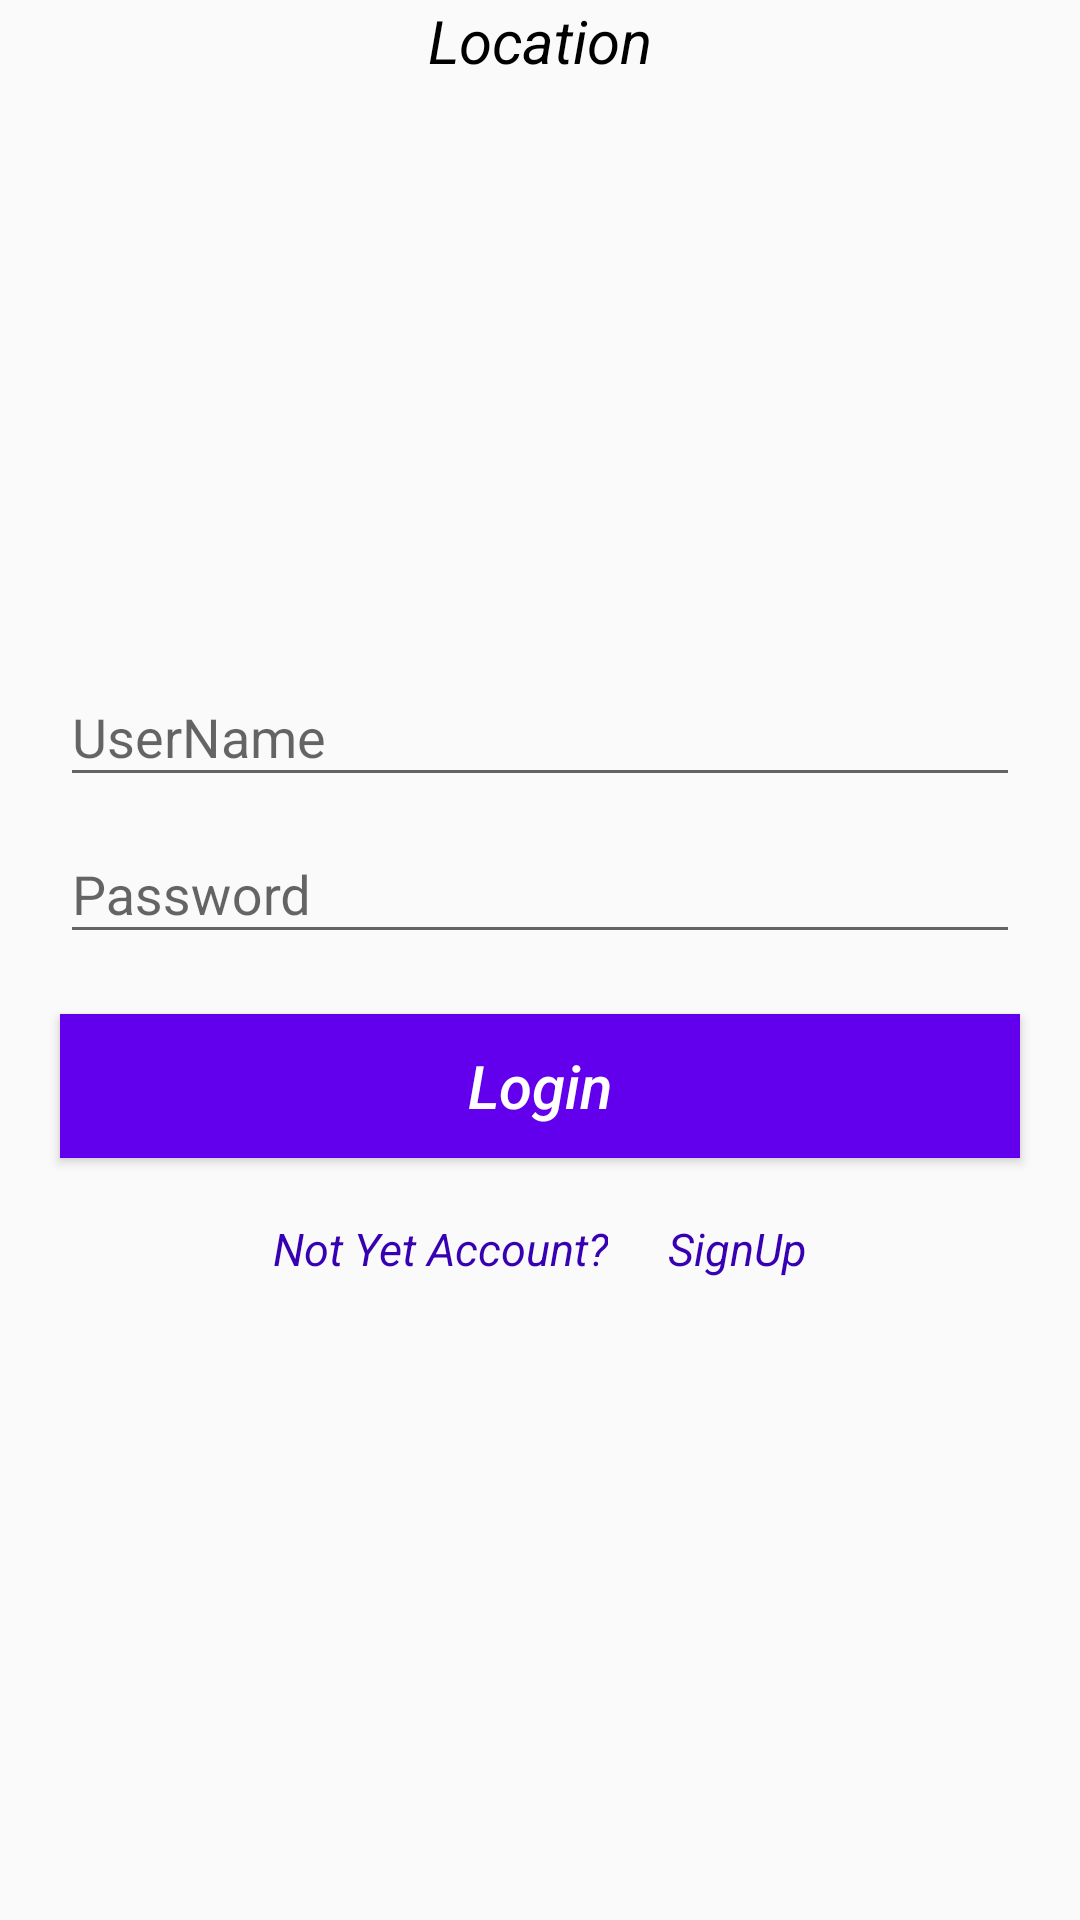

The Android layout XML behind this screen, and the referenced resources:
<!-- AndroidManifest.xml: application theme AppTheme -->
<!-- res/layout/activity_main.xml -->
<?xml version="1.0" encoding="utf-8"?>
<layout xmlns:android="http://schemas.android.com/apk/res/android">
<android.support.constraint.ConstraintLayout
    xmlns:app="http://schemas.android.com/apk/res-auto"
    xmlns:tools="http://schemas.android.com/tools"
    android:layout_width="match_parent"
    android:id="@+id/mainriit"
    android:layout_height="match_parent"
    tools:context=".MainActivity">
    <TextView
        android:id="@+id/txtLocation"
        android:text="Location"
        android:textStyle="italic"
        android:gravity="center"
        android:textColor="@android:color/black"
        android:textSize="20sp"
        android:layout_width="match_parent"
        android:layout_height="wrap_content" />
    <LinearLayout
        android:layout_gravity="center"
        android:gravity="center"
        android:orientation="vertical"
        android:layout_width="match_parent"
        android:layout_height="match_parent">
        <android.support.design.widget.TextInputLayout
            android:layout_width="match_parent"
            android:layout_height="wrap_content">

            <EditText
                android:id="@+id/edmainusername"
                style="@style/edittext_login"
                android:layout_width="match_parent"
                android:layout_height="wrap_content"
                android:drawableLeft="@drawable/ic_user"
                android:hint="@string/usrname"
                android:inputType="text" />
        </android.support.design.widget.TextInputLayout>
        <android.support.design.widget.TextInputLayout
            android:layout_width="match_parent"
            android:layout_height="wrap_content">

            <EditText
                android:id="@+id/edmainPassword"
                style="@style/edittext_login"
                android:layout_width="match_parent"
                android:layout_height="wrap_content"
                android:drawableLeft="@drawable/ic_password"
                android:hint="@string/psw"
                android:inputType="textWebPassword" />
        </android.support.design.widget.TextInputLayout>
        <android.support.v7.widget.AppCompatButton
            android:id="@+id/btnlogin"
            android:layout_marginStart="20dp"
            android:layout_marginEnd="20dp"
            android:text="@string/login"
            android:textSize="20sp"
            android:textStyle="italic"
            android:layout_marginTop="20dp"
            android:textColor="@android:color/white"
            android:background="@color/colorPrimary"
            android:textAllCaps="false"
            android:layout_width="match_parent"
            android:layout_height="wrap_content" />
        <LinearLayout
            android:orientation="horizontal"
            android:layout_gravity="center"
            android:layout_marginTop="20dp"
            android:gravity="center"
            android:layout_width="match_parent"
            android:layout_height="wrap_content">
            <android.support.v7.widget.AppCompatTextView
                android:text="@string/notsignup"
                android:textSize="15sp"
                android:textStyle="italic"
                android:layout_gravity="center"
                android:gravity="center"
                android:textAlignment="center"
                android:textColorHighlight="@android:color/black"
                android:shadowColor="@color/cardview_shadow_end_color"
                android:textColor="@color/colorPrimaryDark"
                android:layout_width="wrap_content"
                android:layout_height="wrap_content" />
            <android.support.v7.widget.AppCompatTextView
                android:id="@+id/txtSugnup"
                android:layout_marginLeft="20dp"
                android:text="@string/signup"
                android:layout_gravity="center"
                android:gravity="center"
                android:textSize="15sp"
                android:textStyle="italic"
                android:textAlignment="center"
                android:textColorHighlight="@android:color/black"
                android:shadowColor="@color/cardview_shadow_end_color"
                android:textColor="@color/colorPrimaryDark"
                android:layout_width="wrap_content"
                android:layout_height="wrap_content" />
        </LinearLayout>

    </LinearLayout>
</android.support.constraint.ConstraintLayout>
</layout>
<!-- resources referenced by this layout -->
<resources>
  <string name="login">Login</string>
  <string name="notsignup">Not Yet Account?</string>
  <string name="psw">Password</string>
  <string name="signup">SignUp</string>
  <string name="usrname">UserName</string>
  <style name="edittext_login">
          <item name="android:singleLine">true</item>
          <item name="android:drawablePadding">10dp</item>
          <item name="android:imeOptions">actionNext</item>
          <item name="android:layout_marginTop">5dp</item>
          <item name="android:layout_marginStart" tools:targetApi="jelly_bean_mr1">20dp</item>
          <item name="android:layout_marginEnd" tools:targetApi="jelly_bean_mr1">20dp</item>
      </style>
  <style name="AppTheme" parent="Theme.AppCompat.Light.NoActionBar">
          
          <item name="colorPrimary">@color/colorPrimary</item>
          <item name="colorPrimaryDark">@color/colorPrimaryDark</item>
          <item name="colorAccent">@color/colorAccent</item>
      </style>
  <!-- not gathered from this repository: default colours our renderer supplied (Android Studio template values) -->
  <color name="colorPrimary">#FF6200EE</color>
  <color name="colorPrimaryDark">#FF3700B3</color>
  <color name="colorAccent">#FF03DAC5</color>
</resources>
